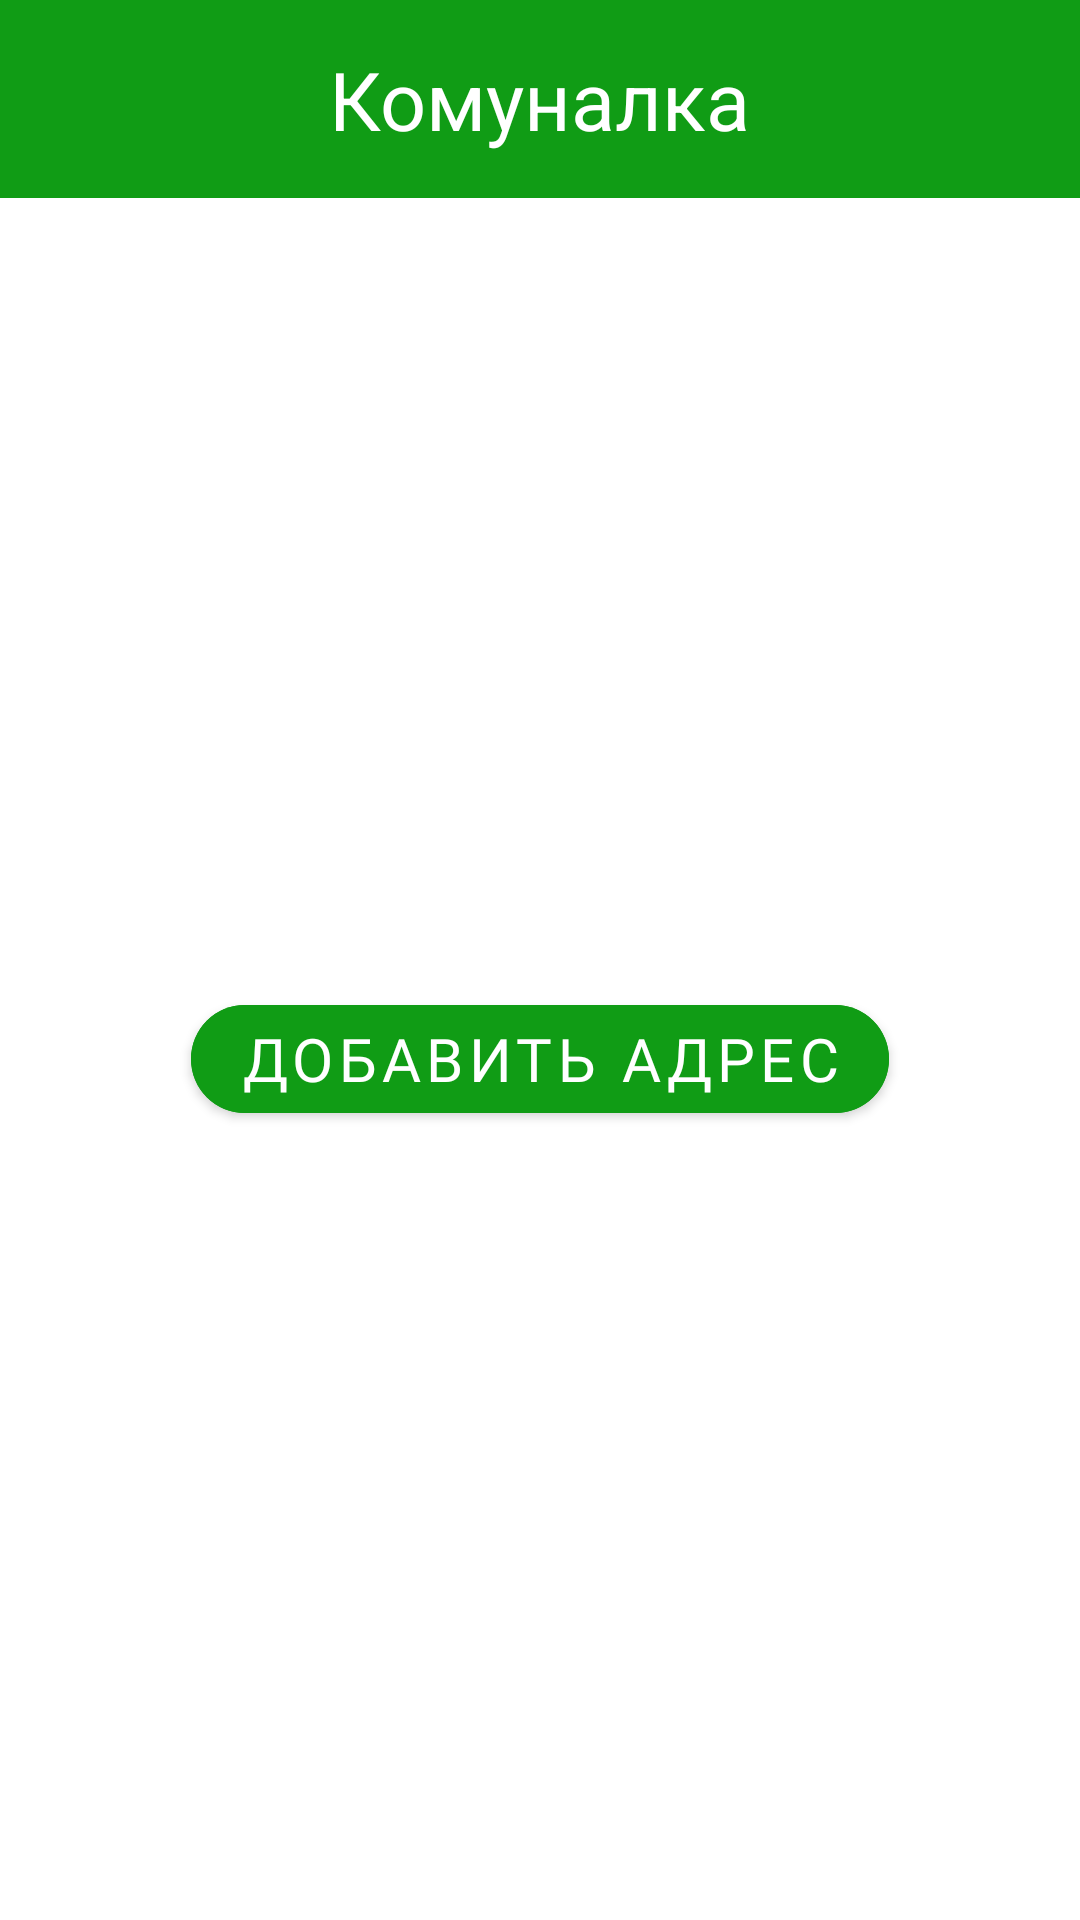

Write the Android layout XML for this screen, with the resource values it uses.
<!-- AndroidManifest.xml: application theme Theme.ReceiptProject -->
<!-- res/layout/fragment_home.xml -->
<?xml version="1.0" encoding="utf-8"?>
<LinearLayout xmlns:android="http://schemas.android.com/apk/res/android"
    xmlns:app="http://schemas.android.com/apk/res-auto"
    xmlns:tools="http://schemas.android.com/tools"
    android:layout_width="match_parent"
    android:layout_height="match_parent"
    android:orientation="vertical"
    tools:context=".ui.home.HomeFragment">


    <include
        android:id="@+id/toolbar"
        layout="@layout/toolar_layout"
        app:layout_constraintStart_toStartOf="parent"
        app:layout_constraintTop_toTopOf="parent"
        app:layout_constraintRight_toRightOf="parent"
        app:layout_constraintBottom_toTopOf="@id/nav_host_fragment_activity_main"/>

    <LinearLayout
        android:layout_width="match_parent"
        android:layout_height="match_parent"
        android:gravity="center">
        <com.google.android.material.button.MaterialButton
            android:id="@+id/text_home"
            android:layout_width="wrap_content"
            android:layout_height="wrap_content"
            android:fontFamily="@font/custom"
            app:cornerRadius="20dp"
            android:backgroundTint="#109C15"
            android:text="@string/Add_Addres"
            style="@style/ThemeOverlay.Material3.AutoCompleteTextView.OutlinedBox"
            android:textSize="20sp"
            app:layout_constraintTop_toTopOf="parent" />



    </LinearLayout>

</LinearLayout>
<!-- res/layout/toolar_layout.xml (included above) -->
<?xml version="1.0" encoding="utf-8"?>
<LinearLayout xmlns:android="http://schemas.android.com/apk/res/android"
    android:layout_width="match_parent"
    android:layout_height="wrap_content"
    android:gravity="center"
    android:background="#109C15">

    <TextView
        android:layout_width="wrap_content"
        android:layout_height="wrap_content"
        android:text="Комуналка"
        android:textSize="27dp"

        android:textColor="@color/white"
        android:layout_margin="15dp"
        android:fontFamily=""
        />
</LinearLayout>
<!-- resources referenced by this layout -->
<resources>
  <color name="white">#FFFFFFFF</color>
  <string name="Add_Addres">Добавить Адрес</string>
  <style name="Theme.ReceiptProject" parent="Theme.MaterialComponents.DayNight.NoActionBar">
          
          <item name="colorPrimary">@color/purple_500</item>
          <item name="colorPrimaryVariant">@color/purple_700</item>
          <item name="colorOnPrimary">@color/white</item>
          
          <item name="colorSecondary">@color/teal_200</item>
          <item name="colorSecondaryVariant">@color/teal_700</item>
          <item name="colorOnSecondary">@color/black</item>
          
          <item name="android:statusBarColor" tools:targetApi="l">?attr/colorPrimaryVariant</item>
          
      </style>
  <color name="purple_500">#FF6200EE</color>
  <color name="purple_700">#FF3700B3</color>
  <color name="teal_200">#FF03DAC5</color>
  <color name="teal_700">#FF018786</color>
  <color name="black">#FF000000</color>
</resources>
